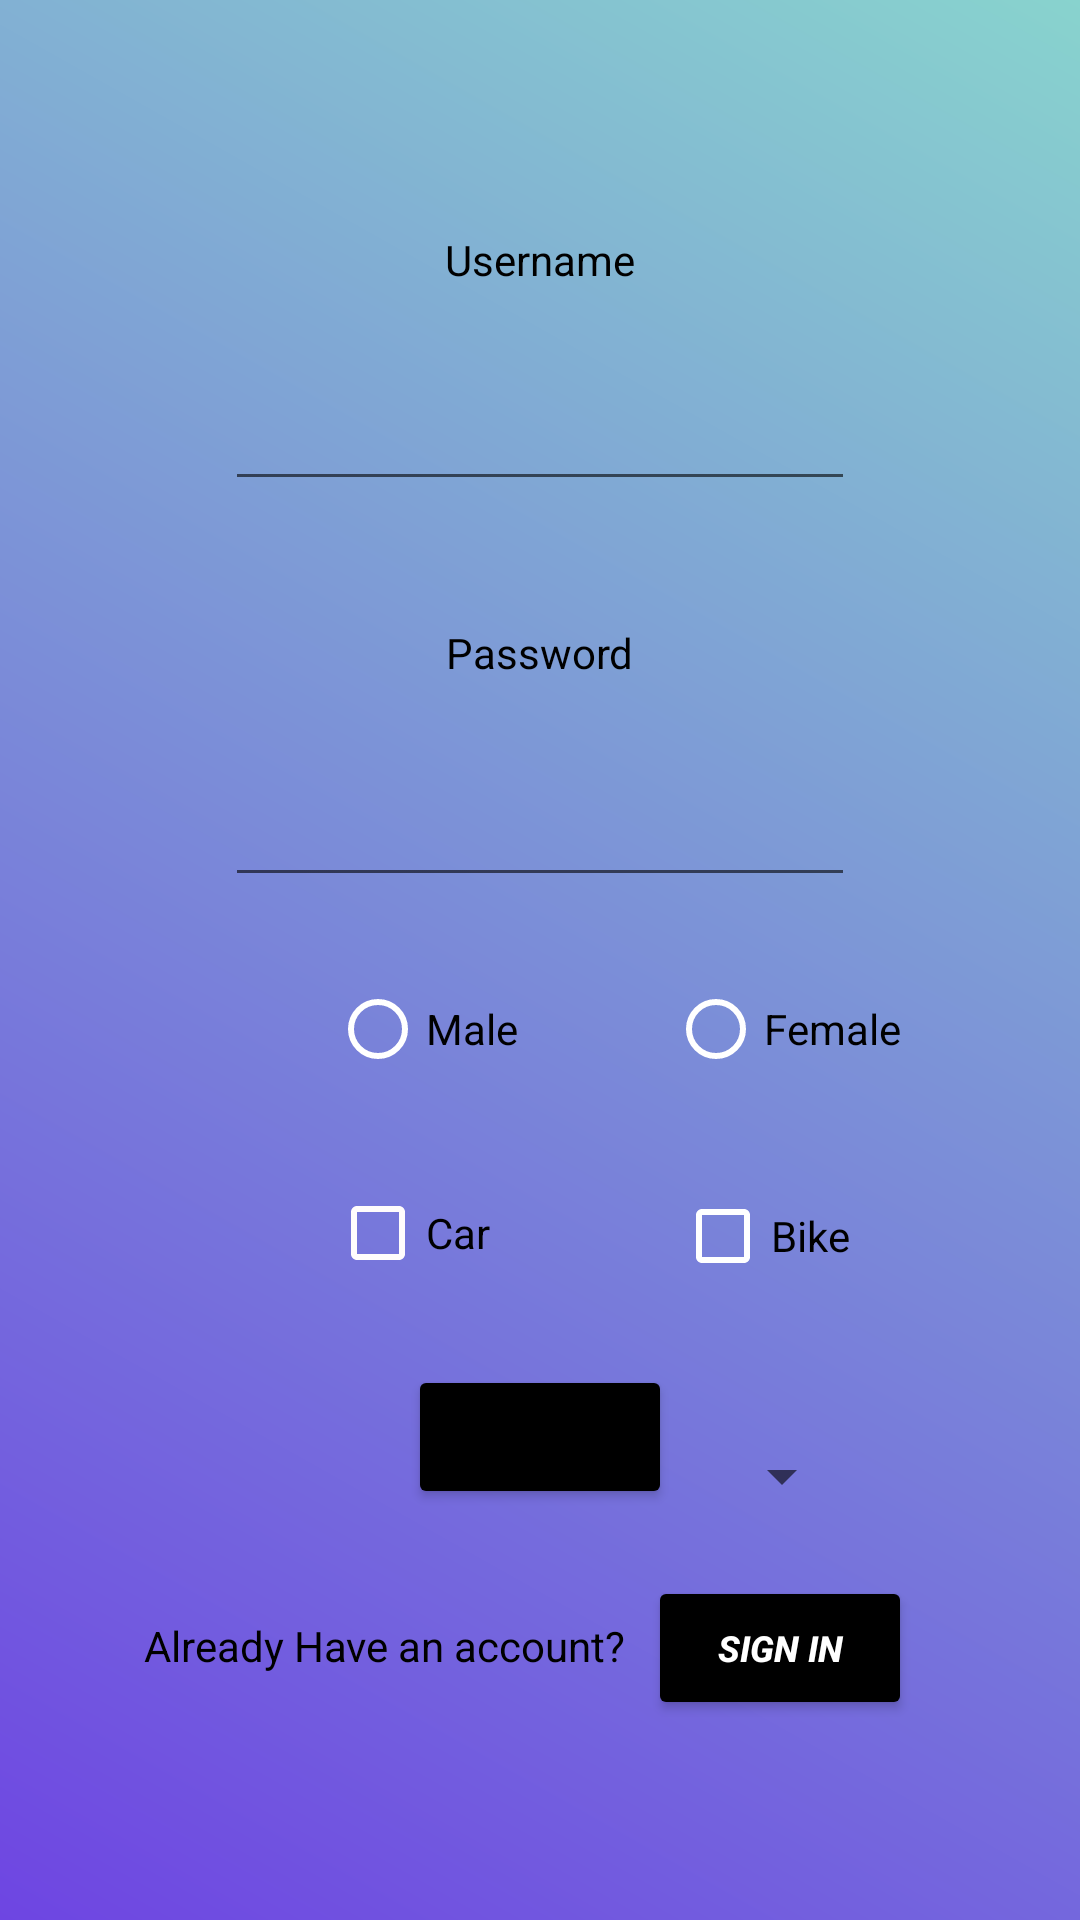

Layout XML and referenced resources for this Android screen:
<!-- AndroidManifest.xml: application theme Theme.Android_Genesis_Aug_Sep -->
<!-- res/layout/activity_registration.xml -->
<?xml version="1.0" encoding="utf-8"?>
<androidx.constraintlayout.widget.ConstraintLayout xmlns:android="http://schemas.android.com/apk/res/android"
    xmlns:app="http://schemas.android.com/apk/res-auto"
    xmlns:tools="http://schemas.android.com/tools"
    android:layout_width="match_parent"
    android:layout_height="match_parent"
    android:background="@drawable/gradient"
    tools:context=".RegistrationActivity">

    <TextView
        android:id="@+id/textViewUsername"
        android:layout_width="wrap_content"
        android:layout_height="wrap_content"
        android:layout_marginTop="77dp"
        android:text="Username"
        android:textColor="#000000"
        app:layout_constraintEnd_toEndOf="parent"
        app:layout_constraintStart_toStartOf="parent"
        app:layout_constraintTop_toTopOf="parent" />

    <EditText
        android:id="@+id/editTextUsernameReg"
        android:layout_width="wrap_content"
        android:layout_height="wrap_content"
        android:layout_marginTop="23dp"
        android:ems="10"
        android:inputType="textPersonName"
        android:minHeight="48dp"
        app:layout_constraintEnd_toEndOf="parent"
        app:layout_constraintStart_toStartOf="parent"
        app:layout_constraintTop_toBottomOf="@+id/textViewUsername"
        tools:ignore="SpeakableTextPresentCheck,SpeakableTextPresentCheck,SpeakableTextPresentCheck" />

    <TextView
        android:id="@+id/textViewPassword"
        android:layout_width="wrap_content"
        android:layout_height="wrap_content"
        android:layout_marginBottom="24dp"
        android:text="Password"
        android:textColor="#000000"
        app:layout_constraintBottom_toTopOf="@+id/editTextPasswordReg"
        app:layout_constraintEnd_toEndOf="parent"
        app:layout_constraintStart_toStartOf="parent" />

    <EditText
        android:id="@+id/editTextPasswordReg"
        android:layout_width="wrap_content"
        android:layout_height="wrap_content"
        android:layout_marginTop="84dp"
        android:ems="10"
        android:inputType="textPassword"
        android:minHeight="48dp"
        app:layout_constraintEnd_toEndOf="parent"
        app:layout_constraintStart_toStartOf="parent"
        app:layout_constraintTop_toBottomOf="@+id/editTextUsernameReg"
        tools:ignore="SpeakableTextPresentCheck,SpeakableTextPresentCheck" />

    <Button
        android:id="@+id/buttonReg"
        android:layout_width="wrap_content"
        android:layout_height="wrap_content"
        android:layout_marginBottom="137dp"
        android:backgroundTint="#000000"
        android:text="Register"
        android:textStyle="italic"
        app:layout_constraintBottom_toBottomOf="parent"
        app:layout_constraintEnd_toEndOf="parent"
        app:layout_constraintStart_toStartOf="parent" />

    <RadioGroup
        android:id="@+id/gender"
        android:layout_width="0dp"
        android:layout_height="wrap_content"
        android:layout_marginStart="110dp"
        android:layout_marginTop="20dp"
        android:orientation="horizontal"
        app:layout_constraintStart_toStartOf="parent"
        app:layout_constraintTop_toBottomOf="@+id/editTextPasswordReg">

        <RadioButton
            android:id="@+id/maleButton"
            android:layout_width="wrap_content"
            android:layout_height="wrap_content"
            android:buttonTint="#FFFFFF"
            android:checked="false"
            android:clickable="true"
            android:text="Male"
            tools:ignore="OnClick" />

        <RadioButton
            android:id="@+id/femaleButton"
            android:layout_width="wrap_content"
            android:layout_height="wrap_content"
            android:layout_marginLeft="50dp"
            android:buttonTint="#FFFFFF"
            android:text="Female" />
    </RadioGroup>

    <CheckBox
        android:id="@+id/checkBoxCar"
        android:layout_width="wrap_content"
        android:layout_height="wrap_content"
        android:layout_marginTop="20dp"
        android:buttonTint="#FFFCFC"
        android:text="Car"
        app:layout_constraintStart_toStartOf="@+id/gender"
        app:layout_constraintTop_toBottomOf="@+id/gender" />

    <CheckBox
        android:id="@+id/checkBoxBike"
        android:layout_width="wrap_content"
        android:layout_height="wrap_content"
        android:layout_marginTop="21dp"
        android:layout_marginEnd="17dp"
        android:buttonTint="#FFFFFF"
        android:text="Bike"
        app:layout_constraintEnd_toEndOf="@+id/gender"
        app:layout_constraintTop_toBottomOf="@+id/gender" />

    <Spinner
        android:id="@+id/spinner_countries"
        android:layout_width="209dp"
        android:layout_height="48dp"
        android:layout_marginStart="1dp"
        android:layout_marginTop="32dp"
        android:layout_marginEnd="1dp"
        android:dropDownWidth="wrap_content"
        android:minHeight="48dp"
        android:spinnerMode="dropdown"
        android:textAlignment="center"
        app:layout_constraintEnd_toEndOf="parent"
        app:layout_constraintStart_toStartOf="parent"
        app:layout_constraintTop_toBottomOf="@+id/checkBoxBike"
        tools:ignore="SpeakableTextPresentCheck" />

    <TextView
        android:id="@+id/textView2"
        android:layout_width="wrap_content"
        android:layout_height="wrap_content"
        android:layout_marginTop="36dp"
        android:layout_marginEnd="4dp"
        android:text="Already Have an account? "
        android:textColor="#000000"
        app:layout_constraintEnd_toStartOf="@+id/buttonSignIn"
        app:layout_constraintHorizontal_chainStyle="packed"
        app:layout_constraintStart_toStartOf="parent"
        app:layout_constraintTop_toBottomOf="@+id/buttonReg" />

    <Button
        android:id="@+id/buttonSignIn"
        android:layout_width="wrap_content"
        android:layout_height="wrap_content"
        android:layout_marginEnd="8dp"
        android:backgroundTint="#000000"
        android:shadowColor="#00FFFFFF"
        android:text="Sign In"
        android:textColor="#FFFFFF"
        android:textSize="12sp"
        android:textStyle="bold|italic"
        app:layout_constraintBaseline_toBaselineOf="@+id/textView2"
        app:layout_constraintEnd_toEndOf="parent"
        app:layout_constraintStart_toEndOf="@+id/textView2" />

</androidx.constraintlayout.widget.ConstraintLayout>
<!-- resources referenced by this layout -->
<resources>
  <!-- drawable gradient (drawable) -->
  <?xml version="1.0" encoding="utf-8"?>
  <shape xmlns:android="http://schemas.android.com/apk/res/android" android:shape="rectangle">
  
      <gradient
          android:startColor="#6e45e2"
          android:endColor="#88d3ce"
          android:angle="45"/>
  </shape>
  <style name="Theme.Android_Genesis_Aug_Sep" parent="Theme.MaterialComponents.DayNight.DarkActionBar">
          
          <item name="colorPrimary">@color/purple_500</item>
          <item name="colorPrimaryVariant">@color/purple_700</item>
          <item name="colorOnPrimary">@color/white</item>
          
          <item name="colorSecondary">@color/teal_200</item>
          <item name="colorSecondaryVariant">@color/teal_700</item>
          <item name="colorOnSecondary">@color/black</item>
          
          <item name="android:statusBarColor" tools:targetApi="l">?attr/colorPrimaryVariant</item>
          
      </style>
  <!-- not gathered from this repository: default colours our renderer supplied (Android Studio template values) -->
  <color name="purple_500">#FF6200EE</color>
  <color name="purple_700">#FF3700B3</color>
  <color name="teal_200">#FF03DAC5</color>
  <color name="teal_700">#FF018786</color>
  <color name="black">#FF000000</color>
  <color name="white">#FFFFFFFF</color>
</resources>
